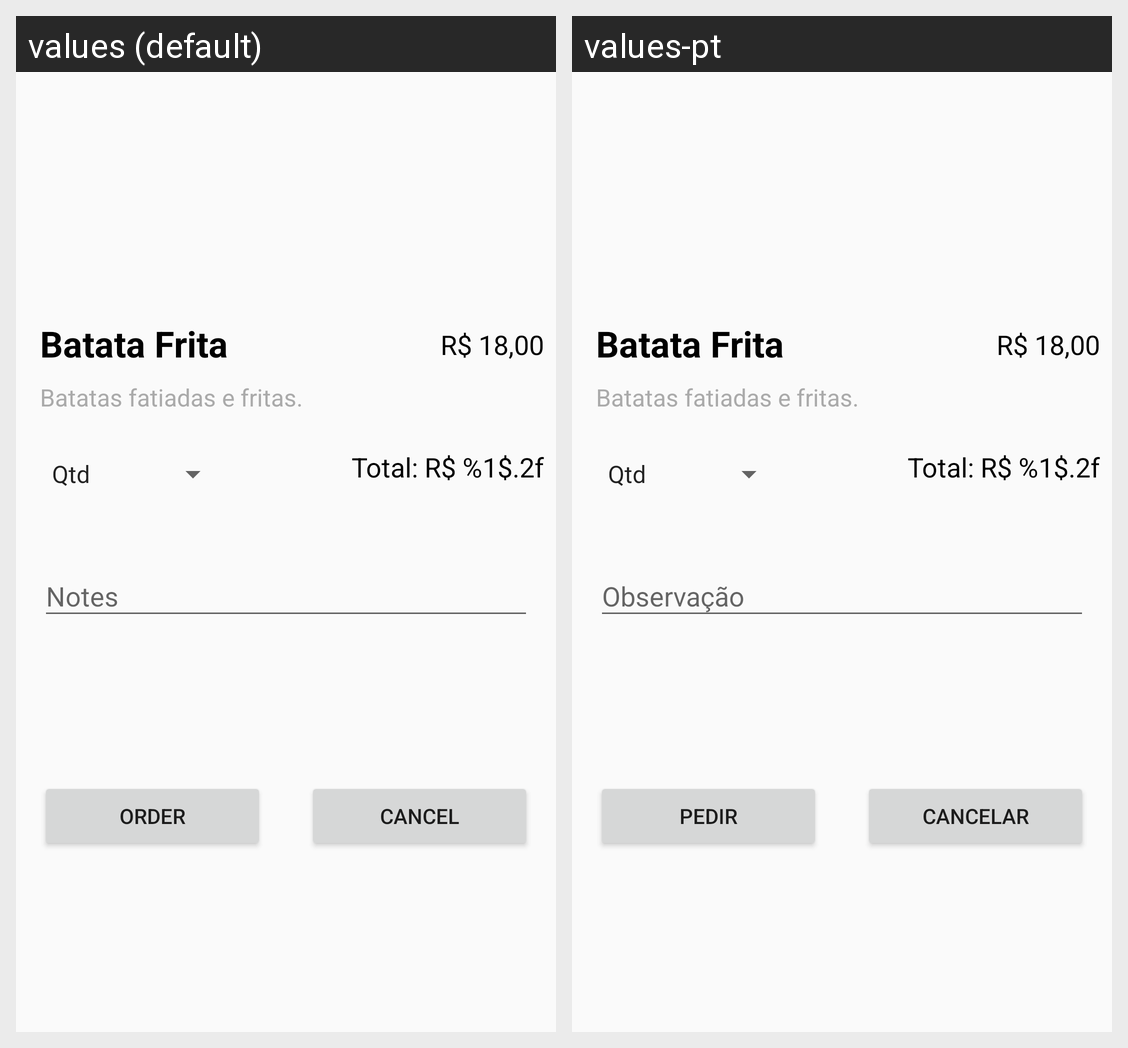

The same Android screen rendered under two of its app's locales, left to right. List the strings drawn on it with the default value and each locale's translation.
Android screen res/layout/fragment_product_details.xml rendered under 2 locales, left to right: values (default), values-pt. Device: Nexus 5 (rendered at 1080×1920; each locale shown at half size, 540×960, under a caption strip naming it); theme SplashScreenTheme.
Strings drawn on this screen, with the default value and each locale's value (text and hints the layout hard-codes, and strings that could not be matched under every locale, appear in the picture but are not listed):

button_cancel
  values: Cancel
  values-pt: Cancelar

button_text_send_order
  values: Order
  values-pt: Pedir

order_total
  values: Total: R$ %1$.2f
  values-pt: Total: R$ %1$.2f
